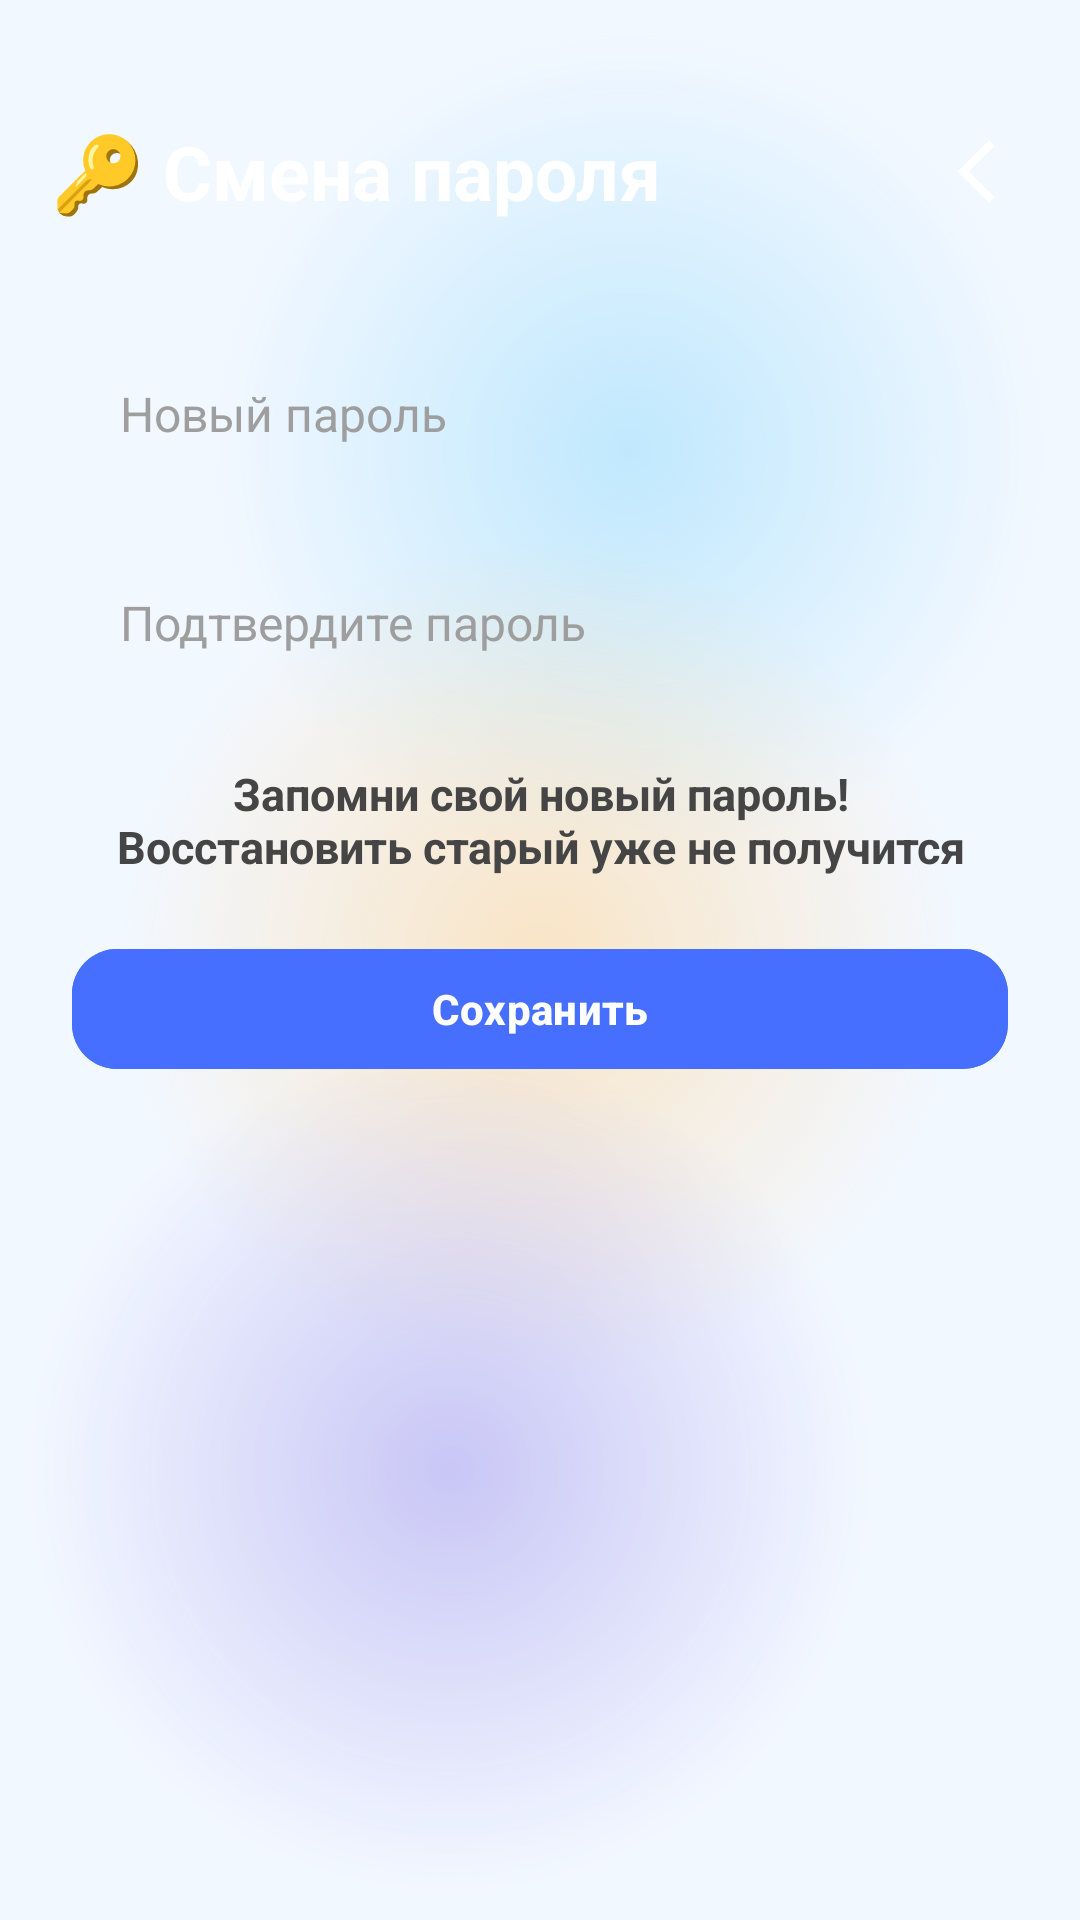

The Android layout XML behind this screen, and the referenced resources:
<!-- AndroidManifest.xml: application theme Base.Theme.EmotionMe -->
<!-- res/layout/activity_password.xml -->
<?xml version="1.0" encoding="utf-8"?>
<androidx.constraintlayout.widget.ConstraintLayout xmlns:android="http://schemas.android.com/apk/res/android"
    xmlns:app="http://schemas.android.com/apk/res-auto"
    android:layout_width="match_parent"
    android:layout_height="match_parent"
    xmlns:tools="http://schemas.android.com/tools"
    android:background="@color/white"
    tools:context=".PasswordActivity">

    <FrameLayout
        android:id="@+id/backgroundContainer"
        android:layout_width="match_parent"
        android:layout_height="match_parent"
        android:background="#EAF3FF"> 

        
        <View
            android:id="@+id/spot1"
            android:layout_width="300dp"
            android:layout_height="300dp"
            android:layout_gravity="top|end"
            android:background="@drawable/oval_blue_gradient" />

        
        <View
            android:id="@+id/spot2"
            android:layout_width="300dp"
            android:layout_height="300dp"
            android:layout_gravity="center"
            android:background="@drawable/oval_orange_gradient" />

        <View
            android:id="@+id/spot3"
            android:layout_width="300dp"
            android:layout_height="300dp"
            android:layout_gravity="bottom|start"
            android:background="@drawable/oval_violet_gradient" />

        
        <View
            android:layout_width="match_parent"
            android:layout_height="match_parent"
            android:background="#60FFFFFF" /> 

    </FrameLayout>

    <FrameLayout
        android:id="@+id/main_frame"
        android:layout_width="match_parent"
        android:layout_height="wrap_content"
        android:background="@drawable/field_frame_2"
        android:backgroundTint="@color/lavender"
        android:paddingTop="27dp"
        app:layout_constraintEnd_toEndOf="parent"
        app:layout_constraintStart_toStartOf="parent"
        app:layout_constraintTop_toTopOf="parent">

        <TextView
            android:layout_width="wrap_content"
            android:layout_height="wrap_content"
            android:layout_gravity="center|start"
            android:layout_marginStart="17dp"
            android:text="🔑 Смена пароля"
            android:textColor="@color/white"
            android:textSize="25sp"
            android:textStyle="bold" />

        <TextView
            android:id="@+id/btnBackPassword"
            android:layout_width="wrap_content"
            android:layout_height="wrap_content"
            android:layout_gravity="center|end"
            android:layout_marginEnd="12dp"
            android:backgroundTint="@color/lavender"
            android:gravity="center"
            android:padding="10dp"
            android:textColor="@color/white"
            android:textSize="30sp"
            app:drawableEndCompat="@drawable/outline_arrow_back_ios_new_24"
            app:drawableTint="@color/white" />
    </FrameLayout>

    <LinearLayout
        android:layout_width="match_parent"
        android:layout_height="wrap_content"
        android:layout_marginTop="87dp"
        android:orientation="vertical"
        android:padding="24dp"
        app:layout_constraintEnd_toEndOf="parent"
        app:layout_constraintStart_toStartOf="parent"
        app:layout_constraintTop_toTopOf="parent">


        <EditText
            android:id="@+id/etNewPassword"
            android:layout_width="match_parent"
            android:layout_height="wrap_content"
            android:background="@drawable/field_light"
            android:hint="Новый пароль"
            android:inputType="textPassword"
            android:padding="16dp"
            android:textColor="@color/black"
            android:textColorHint="@color/grey"
            android:textSize="16sp" />

        <EditText
            android:id="@+id/etConfirmPassword"
            android:layout_width="match_parent"
            android:layout_height="wrap_content"
            android:layout_marginTop="16dp"
            android:background="@drawable/field_light"
            android:hint="Подтвердите пароль"
            android:inputType="textPassword"
            android:padding="16dp"
            android:textColor="@color/black"
            android:textColorHint="@color/grey"
            android:textSize="16sp" />

        <TextView
            android:layout_width="wrap_content"
            android:layout_height="wrap_content"
            android:layout_gravity="center"
            android:layout_marginTop="10dp"
            android:gravity="center"
            android:padding="10dp"
            android:text="Запомни свой новый пароль! Восстановить старый уже не получится"
            android:textColor="@color/dark_grey"
            android:textSize="15sp"
            android:textStyle="bold"/>

        <com.google.android.material.button.MaterialButton
            android:id="@+id/btnSavePassword"
            android:layout_width="match_parent"
            android:layout_height="wrap_content"
            android:layout_marginTop="10dp"
            android:backgroundTint="@color/lavender"
            android:text="Сохранить"
            android:textColor="@color/white"
            android:textStyle="bold"
            app:cornerRadius="15dp"/>
    </LinearLayout>
</androidx.constraintlayout.widget.ConstraintLayout>
<!-- resources referenced by this layout -->
<resources>
  <color name="black">#FF000000</color>
  <color name="dark_grey">#454545</color>
  <color name="grey">#FF9E9E9E</color>
  <color name="lavender">#476fff</color>
  <color name="white">#FFFFFFFF</color>
  <!-- drawable outline_arrow_back_ios_new_24 (drawable) -->
  <vector xmlns:android="http://schemas.android.com/apk/res/android" android:height="25dp" android:tint="#FFFFFF" android:viewportHeight="960" android:viewportWidth="960" android:width="25dp">
        
      <path android:fillColor="@android:color/white" android:pathData="M640,880L240,480L640,80L711,151L382,480L711,809L640,880Z"/>
      
  </vector>
  <!-- drawable oval_blue_gradient (drawable) -->
  <?xml version="1.0" encoding="utf-8"?>
  <shape xmlns:android="http://schemas.android.com/apk/res/android"
      android:shape="oval">
      <size
          android:width="400dp"
          android:height="400dp" />
      <gradient
          android:centerX="0.5"
          android:centerY="0.5"
          android:endColor="#004FC3F7"
          android:gradientRadius="140dp"
          android:startColor="#854FC3F7"
          android:type="radial" />
  </shape>
  <!-- drawable oval_orange_gradient (drawable) -->
  <?xml version="1.0" encoding="utf-8"?>
  <shape xmlns:android="http://schemas.android.com/apk/res/android"
      android:shape="oval">
      <size
          android:width="400dp"
          android:height="400dp" />
      <gradient
          android:centerX="0.5"
          android:centerY="0.5"
          android:endColor="#00FFB74D"
          android:gradientRadius="140dp"
          android:startColor="#85FFB74D"
          android:type="radial" />
  </shape>
  <!-- drawable oval_violet_gradient (drawable) -->
  <?xml version="1.0" encoding="utf-8"?>
  <shape xmlns:android="http://schemas.android.com/apk/res/android"
      android:shape="oval">
      <size
          android:width="400dp"
          android:height="400dp" />
      <gradient
          android:centerX="0.5"
          android:centerY="0.5"
          android:endColor="#006A5AE0"
          android:gradientRadius="140dp"
          android:startColor="#856A5AE0"
          android:type="radial" />
  </shape>
  <style name="Base.Theme.EmotionMe" parent="Theme.Material3.DayNight.NoActionBar">
          <item name="colorAccent">@color/lavender</item>
          <item name="colorControlActivated">@color/lavender</item>
          <item name="colorControlNormal">@color/black</item>
          <item name="android:statusBarColor">@android:color/transparent</item>
          <item name="android:navigationBarColor">@android:color/transparent</item>
          <item name="colorPrimary">@color/lavender</item>
          <item name="android:windowBackground">@color/white</item>
          
          
      </style>
</resources>
